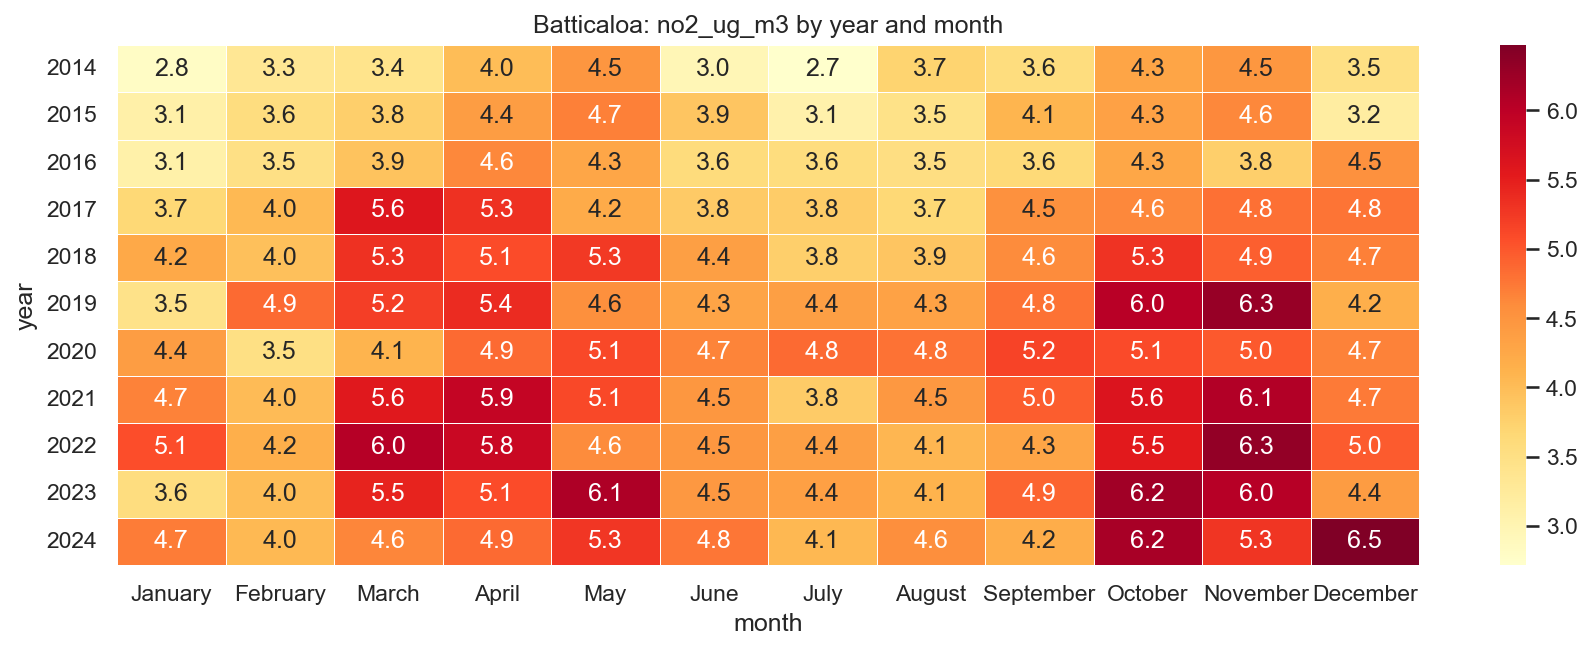

The data file committed next to this chart (first rows):
year, January, February, March, April, May, June, July, August, September, October, November, December
2014, 2.805, 3.325, 3.418, 4.003, 4.492, 2.958, 2.72, 3.731, 3.578, 4.299, 4.477, 3.509
2015, 3.11, 3.558, 3.788, 4.399, 4.693, 3.906, 3.086, 3.459, 4.09, 4.333, 4.634, 3.175
2016, 3.094, 3.491, 3.925, 4.632, 4.284, 3.599, 3.577, 3.53, 3.641, 4.26, 3.78, 4.55
2017, 3.66, 4.047, 5.595, 5.32, 4.23, 3.842, 3.809, 3.669, 4.545, 4.636, 4.811, 4.786
2018, 4.243, 3.964, 5.315, 5.083, 5.255, 4.363, 3.777, 3.893, 4.606, 5.31, 4.937, 4.686
2019, 3.453, 4.858, 5.209, 5.384, 4.553, 4.31, 4.368, 4.326, 4.791, 6.018, 6.291, 4.159
2020, 4.403, 3.508, 4.105, 4.851, 5.117, 4.655, 4.848, 4.788, 5.161, 5.1, 4.98, 4.675
2021, 4.674, 4.012, 5.565, 5.909, 5.119, 4.476, 3.821, 4.456, 4.962, 5.624, 6.091, 4.733
2022, 5.07, 4.157, 6.047, 5.842, 4.605, 4.465, 4.373, 4.073, 4.298, 5.543, 6.323, 4.963
2023, 3.563, 4.008, 5.455, 5.093, 6.109, 4.454, 4.355, 4.124, 4.903, 6.213, 6.043, 4.411
2024, 4.714, 4.049, 4.642, 4.851, 5.272, 4.76, 4.067, 4.573, 4.199, 6.152, 5.291, 6.472
